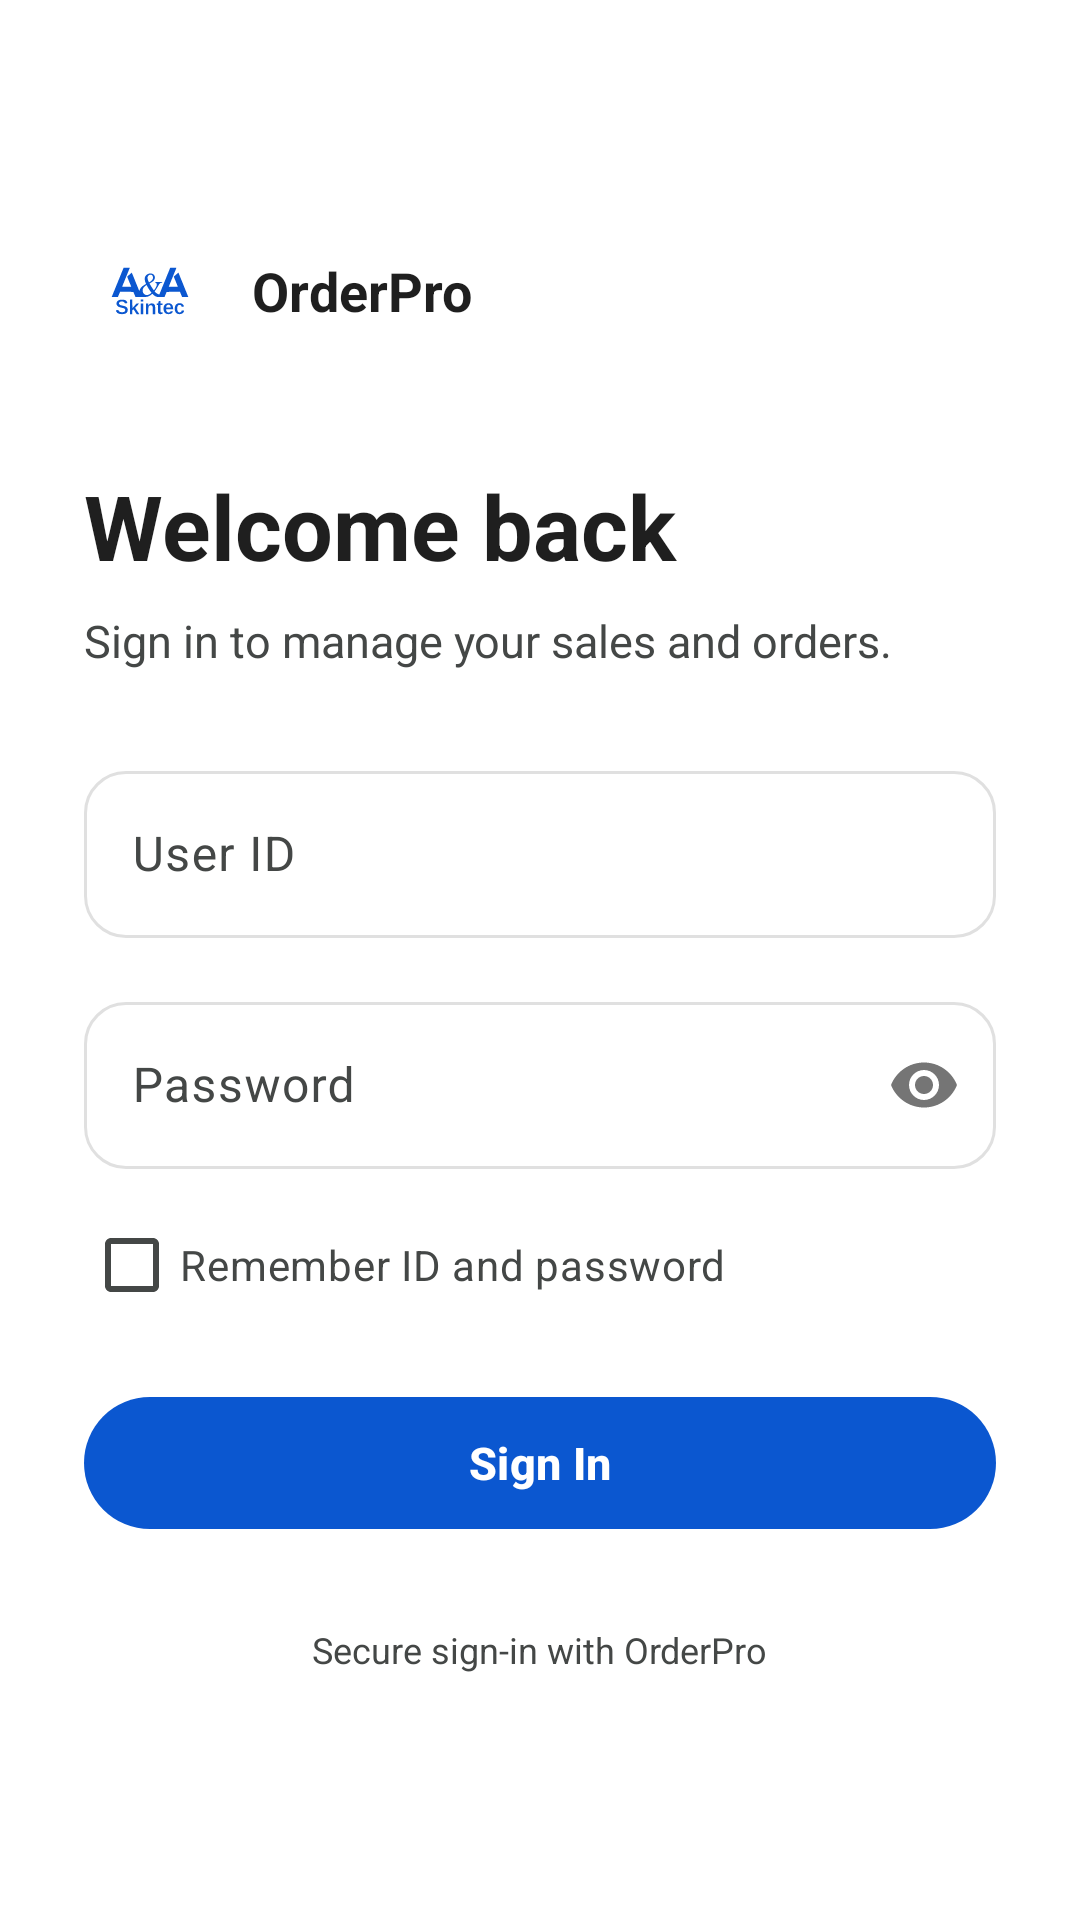

The Android layout XML behind this screen, and the referenced resources:
<!-- AndroidManifest.xml: application theme Theme.OrderPro -->
<!-- res/layout/fragment_login.xml -->
<?xml version="1.0" encoding="utf-8"?>
<ScrollView xmlns:android="http://schemas.android.com/apk/res/android"
    xmlns:app="http://schemas.android.com/apk/res-auto"
    android:layout_width="match_parent"
    android:layout_height="match_parent"
    android:background="@color/surface_light"
    android:clipToPadding="false"
    android:fillViewport="true">

    <androidx.constraintlayout.widget.ConstraintLayout
        android:layout_width="match_parent"
        android:layout_height="wrap_content">

        <LinearLayout
            android:layout_width="0dp"
            android:layout_height="wrap_content"
            android:orientation="vertical"
            android:paddingStart="28dp"
            android:paddingTop="36dp"
            android:paddingEnd="28dp"
            android:paddingBottom="28dp"
            app:layout_constraintBottom_toBottomOf="parent"
            app:layout_constraintEnd_toEndOf="parent"
            app:layout_constraintStart_toStartOf="parent"
            app:layout_constraintTop_toTopOf="parent"
            app:layout_constraintVertical_bias="0.42"
            app:layout_constraintWidth_max="@dimen/auth_content_max_width">

            <LinearLayout
                android:id="@+id/loginBrand"
                android:layout_width="wrap_content"
                android:layout_height="wrap_content"
                android:gravity="center_vertical"
                android:orientation="horizontal">

                <FrameLayout
                    android:layout_width="44dp"
                    android:layout_height="44dp"
                    android:background="@drawable/shape_circle_primary_container">

                    <ImageView
                        android:layout_width="28dp"
                        android:layout_height="28dp"
                        android:layout_gravity="center"
                        android:contentDescription="@string/app_name"
                        android:src="@drawable/skintek_logo"
                        app:tint="@color/google_blue" />
                </FrameLayout>

                <TextView
                    android:layout_width="wrap_content"
                    android:layout_height="wrap_content"
                    android:layout_marginStart="12dp"
                    android:text="@string/app_name"
                    android:textColor="@color/on_surface_light"
                    android:textSize="18sp"
                    android:textStyle="bold" />
            </LinearLayout>

            <TextView
                android:id="@+id/loginHeading"
                android:layout_width="match_parent"
                android:layout_height="wrap_content"
                android:layout_marginTop="36dp"
                android:text="@string/welcome_back"
                android:textColor="@color/on_surface_light"
                android:textSize="30sp"
                android:textStyle="bold" />

            <TextView
                android:id="@+id/loginSubtitle"
                android:layout_width="match_parent"
                android:layout_height="wrap_content"
                android:layout_marginTop="8dp"
                android:layout_marginBottom="28dp"
                android:text="@string/login_subtitle"
                android:textColor="@color/on_surface_variant_light"
                android:textSize="15sp" />

            <com.google.android.material.card.MaterialCardView
                android:id="@+id/cardError"
                android:layout_width="match_parent"
                android:layout_height="wrap_content"
                android:layout_marginBottom="18dp"
                android:visibility="gone"
                app:cardBackgroundColor="@color/trend_negative_red_bg"
                app:cardCornerRadius="@dimen/input_corner_radius_expressive"
                app:cardElevation="0dp"
                app:strokeWidth="0dp">

                <LinearLayout
                    android:layout_width="match_parent"
                    android:layout_height="wrap_content"
                    android:gravity="center_vertical"
                    android:orientation="horizontal"
                    android:padding="12dp">

                    <ImageView
                        android:layout_width="18dp"
                        android:layout_height="18dp"
                        android:contentDescription="@null"
                        android:src="@drawable/ic_close"
                        app:tint="@color/trend_negative_red" />

                    <TextView
                        android:id="@+id/tvErrorMessage"
                        android:layout_width="0dp"
                        android:layout_height="wrap_content"
                        android:layout_marginStart="9dp"
                        android:layout_weight="1"
                        android:textColor="@color/trend_negative_red"
                        android:textSize="14sp" />
                </LinearLayout>
            </com.google.android.material.card.MaterialCardView>

            <com.google.android.material.textfield.TextInputLayout
                android:id="@+id/layoutEmail"
                style="@style/Widget.Material3.TextInputLayout.OutlinedBox"
                android:layout_width="match_parent"
                android:layout_height="wrap_content"
                android:hint="@string/user_id_label"
                app:boxCornerRadiusBottomEnd="@dimen/input_corner_radius_expressive"
                app:boxCornerRadiusBottomStart="@dimen/input_corner_radius_expressive"
                app:boxCornerRadiusTopEnd="@dimen/input_corner_radius_expressive"
                app:boxCornerRadiusTopStart="@dimen/input_corner_radius_expressive">

                <com.google.android.material.textfield.TextInputEditText
                    android:id="@+id/etEmail"
                    android:layout_width="match_parent"
                    android:layout_height="wrap_content"
                    android:autofillHints="username"
                    android:imeOptions="actionNext"
                    android:inputType="text"
                    android:maxLines="1"
                    android:textSize="16sp" />
            </com.google.android.material.textfield.TextInputLayout>

            <com.google.android.material.textfield.TextInputLayout
                android:id="@+id/layoutPassword"
                style="@style/Widget.Material3.TextInputLayout.OutlinedBox"
                android:layout_width="match_parent"
                android:layout_height="wrap_content"
                android:layout_marginTop="16dp"
                android:hint="@string/password_label"
                app:boxCornerRadiusBottomEnd="@dimen/input_corner_radius_expressive"
                app:boxCornerRadiusBottomStart="@dimen/input_corner_radius_expressive"
                app:boxCornerRadiusTopEnd="@dimen/input_corner_radius_expressive"
                app:boxCornerRadiusTopStart="@dimen/input_corner_radius_expressive"
                app:passwordToggleEnabled="true">

                <com.google.android.material.textfield.TextInputEditText
                    android:id="@+id/etPassword"
                    android:layout_width="match_parent"
                    android:layout_height="wrap_content"
                    android:autofillHints="password"
                    android:imeOptions="actionDone"
                    android:inputType="textPassword"
                    android:maxLines="1"
                    android:textSize="16sp" />
            </com.google.android.material.textfield.TextInputLayout>

            <com.google.android.material.checkbox.MaterialCheckBox
                android:id="@+id/checkRememberMe"
                android:layout_width="wrap_content"
                android:layout_height="wrap_content"
                android:layout_marginTop="8dp"
                android:text="@string/remember_me"
                android:textColor="@color/on_surface_variant_light" />

            <FrameLayout
                android:id="@+id/signInContainer"
                android:layout_width="match_parent"
                android:layout_height="52dp"
                android:layout_marginTop="16dp">

                <com.google.android.material.button.MaterialButton
                    android:id="@+id/btnSignIn"
                    android:layout_width="match_parent"
                    android:layout_height="match_parent"
                    android:text="@string/login_title"
                    android:textSize="15sp"
                    android:textStyle="bold"
                    app:cornerRadius="@dimen/button_corner_radius_expressive" />

                <com.google.android.material.progressindicator.CircularProgressIndicator
                    android:id="@+id/progressLoading"
                    android:layout_width="22dp"
                    android:layout_height="22dp"
                    android:layout_gravity="center"
                    android:visibility="gone"
                    app:indicatorColor="@color/surface_light" />
            </FrameLayout>

            <TextView
                android:id="@+id/loginFooter"
                android:layout_width="wrap_content"
                android:layout_height="wrap_content"
                android:layout_gravity="center_horizontal"
                android:layout_marginTop="28dp"
                android:text="@string/secured_by_orderpro"
                android:textColor="@color/on_surface_variant_light"
                android:textSize="12sp" />
        </LinearLayout>
    </androidx.constraintlayout.widget.ConstraintLayout>
</ScrollView>
<!-- resources referenced by this layout -->
<resources>
  <color name="google_blue">#0B57D0</color>
  <color name="on_surface_light">#1F1F1F</color>
  <color name="on_surface_variant_light">#444746</color>
  <color name="surface_light">#FFFFFF</color>
  <color name="trend_negative_red">#C5221F</color>
  <color name="trend_negative_red_bg">#FCE8E6</color>
  <dimen name="auth_content_max_width">520dp</dimen>
  <dimen name="button_corner_radius_expressive">24dp</dimen>
  <dimen name="input_corner_radius_expressive">14dp</dimen>
  <!-- drawable skintek_logo: vector/xml drawable (drawable, 9468 chars, omitted) -->
  <string name="app_name">OrderPro</string>
  <string name="login_subtitle">Sign in to manage your sales and orders.</string>
  <string name="login_title">Sign In</string>
  <string name="password_label">Password</string>
  <string name="remember_me">Remember ID and password</string>
  <string name="secured_by_orderpro">Secure sign-in with OrderPro</string>
  <string name="user_id_label">User ID</string>
  <string name="welcome_back">Welcome back</string>
  <style name="Theme.OrderPro" parent="Theme.Material3.DayNight.NoActionBar">
          <item name="colorPrimary">@color/google_blue</item>
          <item name="colorOnPrimary">@color/surface_light</item>
          <item name="colorPrimaryContainer">@color/google_blue_container</item>
          <item name="colorOnPrimaryContainer">@color/on_google_blue_container</item>
          <item name="android:colorBackground">@color/background_light</item>
          <item name="colorSurface">@color/surface_light</item>
          <item name="colorSurfaceVariant">@color/tonal_surface_light</item>
          <item name="colorOnSurface">@color/on_surface_light</item>
          <item name="colorOnSurfaceVariant">@color/on_surface_variant_light</item>
          <item name="colorOutline">@color/outline_light</item>
  
          
          <item name="shapeAppearanceCornerSmall">@style/ShapeAppearance.OrderPro.SmallComponent</item>
          <item name="shapeAppearanceCornerMedium">@style/ShapeAppearance.OrderPro.MediumComponent</item>
          <item name="shapeAppearanceCornerLarge">@style/ShapeAppearance.OrderPro.LargeComponent</item>
      </style>
  <color name="google_blue_container">#D3E3FD</color>
  <color name="on_google_blue_container">#041E49</color>
  <color name="background_light">#EEF2F1F1</color>
  <color name="tonal_surface_light">#F3F6FC</color>
  <color name="outline_light">#E0E0E0</color>
  <style name="ShapeAppearance.OrderPro.SmallComponent" parent="ShapeAppearance.Material3.Corner.Small">
          <item name="cornerSize">10dp</item>
      </style>
  <style name="ShapeAppearance.OrderPro.MediumComponent" parent="ShapeAppearance.Material3.Corner.Medium">
          <item name="cornerSize">18dp</item>
      </style>
  <style name="ShapeAppearance.OrderPro.LargeComponent" parent="ShapeAppearance.Material3.Corner.Large">
          <item name="cornerSize">24dp</item>
      </style>
</resources>
